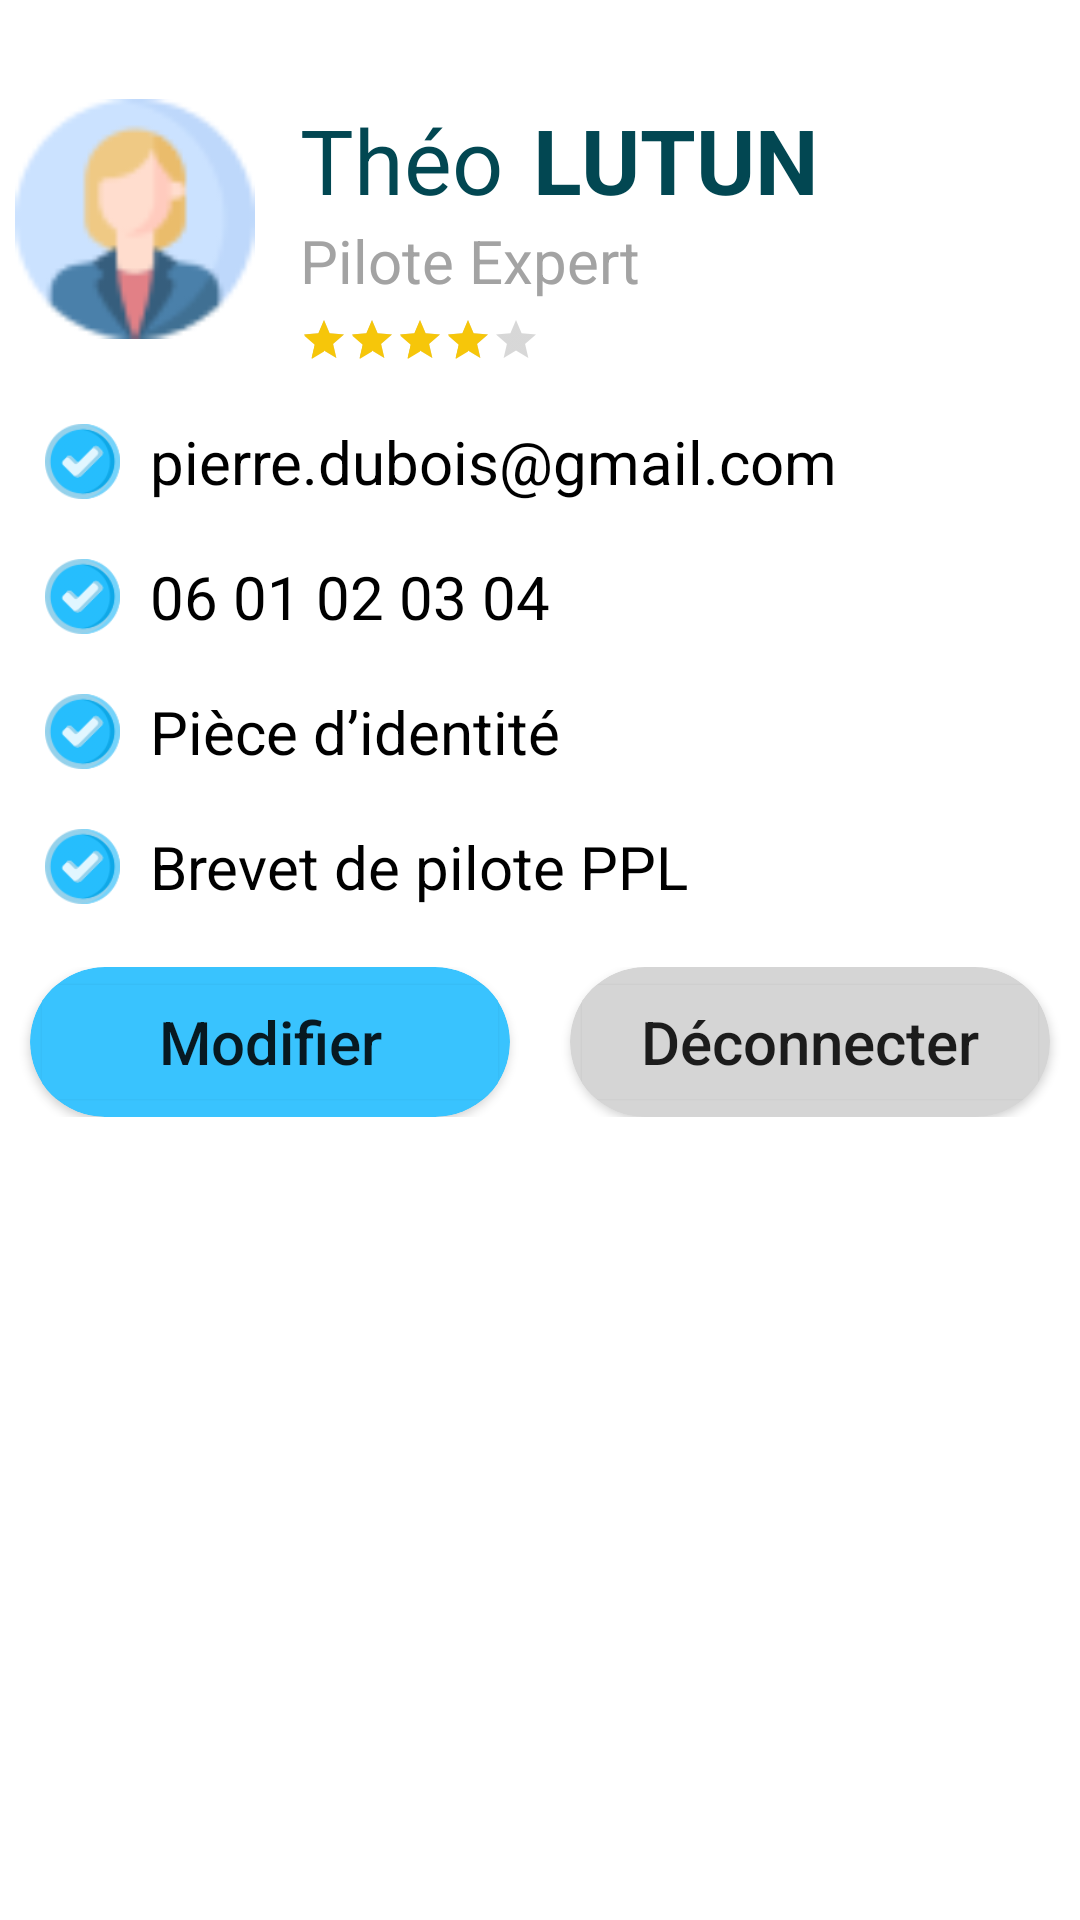

Reconstruct the res/layout file that produces this screen, plus the resources it refers to.
<!-- AndroidManifest.xml: application theme Theme.BlaBlaPlane -->
<!-- res/layout/fragment_profile.xml -->
<?xml version="1.0" encoding="utf-8"?>
<FrameLayout xmlns:android="http://schemas.android.com/apk/res/android"
    xmlns:app="http://schemas.android.com/apk/res-auto"
    xmlns:tools="http://schemas.android.com/tools"
    android:layout_width="match_parent"
    android:layout_height="match_parent"
    tools:context=".fragments.FragmentProfile">

    <androidx.constraintlayout.widget.ConstraintLayout
        android:layout_width="match_parent"
        android:layout_height="match_parent">

        <androidx.constraintlayout.widget.ConstraintLayout
            android:id="@+id/profile_summary"
            android:layout_width="match_parent"
            android:layout_height="wrap_content"
            android:layout_marginHorizontal="5sp"
            android:orientation="horizontal"
            app:layout_constraintBottom_toBottomOf="parent"
            app:layout_constraintEnd_toEndOf="parent"
            app:layout_constraintStart_toStartOf="parent"
            app:layout_constraintTop_toTopOf="parent"
            app:layout_constraintVertical_bias="0.060000002">

            <ImageView
                android:id="@+id/picture_profile"
                android:layout_width="80sp"
                android:layout_height="80sp"
                android:contentDescription="@string/namePilot"
                android:src="@drawable/pp_default"
                app:layout_constraintStart_toStartOf="parent"
                app:layout_constraintTop_toTopOf="parent" />

            <TextView
                android:id="@+id/first_name"
                android:layout_width="wrap_content"
                android:layout_height="wrap_content"
                android:layout_marginStart="15dp"
                android:text="@string/namePilot"
                android:textColor="@color/blue_fancy"
                android:textSize="30sp"
                app:layout_constraintStart_toEndOf="@id/picture_profile"
                app:layout_constraintTop_toTopOf="parent" />

            <TextView
                android:id="@+id/last_name"
                android:layout_width="wrap_content"
                android:layout_height="wrap_content"
                android:layout_marginStart="10dp"
                android:text="@string/surnamePilot"
                android:textColor="@color/blue_fancy"
                android:textSize="30sp"
                android:textStyle="bold"
                app:layout_constraintStart_toEndOf="@id/first_name"
                app:layout_constraintTop_toTopOf="@id/first_name" />

            <TextView
                android:id="@+id/person_title"
                android:layout_width="wrap_content"
                android:layout_height="wrap_content"
                android:text="@string/pilot_expert"
                android:textColor="#a3a3a3"
                android:textSize="20sp"
                app:layout_constraintBottom_toBottomOf="parent"
                app:layout_constraintStart_toStartOf="@id/first_name"
                app:layout_constraintTop_toBottomOf="@id/first_name"
                app:layout_constraintVertical_bias="0.0" />

            <RatingBar
                android:id="@+id/ratingBar"
                style="?android:attr/ratingBarStyleSmall"
                android:layout_width="wrap_content"
                android:layout_height="wrap_content"
                android:layout_marginTop="5sp"
                android:numStars="5"
                android:rating="4"
                android:theme="@style/customRatingBar"
                app:layout_constraintBottom_toBottomOf="parent"
                app:layout_constraintStart_toStartOf="@id/first_name"
                app:layout_constraintTop_toBottomOf="@+id/person_title"
                app:layout_constraintVertical_bias="0.94" />

        </androidx.constraintlayout.widget.ConstraintLayout>

        <androidx.constraintlayout.widget.ConstraintLayout
            android:id="@+id/profile_informations"
            android:layout_width="match_parent"
            android:layout_height="wrap_content"
            android:layout_marginHorizontal="5sp"
            android:layout_marginVertical="10dp"
            android:orientation="horizontal"
            app:layout_constraintStart_toStartOf="parent"
            app:layout_constraintTop_toBottomOf="@id/profile_summary">

            <ImageView
                android:id="@+id/checkbox_1"
                android:layout_width="45sp"
                android:layout_height="45sp"
                android:contentDescription="@string/email"
                android:paddingVertical="10dp"
                android:src="@drawable/checked_box"
                app:layout_constraintStart_toStartOf="parent"
                app:layout_constraintTop_toTopOf="parent" />

            <TextView
                android:id="@+id/email_user"
                android:layout_width="wrap_content"
                android:layout_height="wrap_content"
                android:text="@string/emailExample"
                android:textColor="@color/black"
                android:textSize="20sp"
                app:layout_constraintBottom_toBottomOf="@+id/checkbox_1"
                app:layout_constraintStart_toEndOf="@id/checkbox_1"
                app:layout_constraintTop_toTopOf="parent" />

            <ImageView
                android:id="@+id/checkbox_2"
                android:layout_width="45sp"
                android:layout_height="45sp"
                android:contentDescription="@string/phone"
                android:paddingVertical="10dp"
                android:src="@drawable/checked_box"
                app:layout_constraintStart_toStartOf="@id/checkbox_1"
                app:layout_constraintTop_toBottomOf="@id/checkbox_1" />

            <TextView
                android:id="@+id/phone_number"
                android:layout_width="wrap_content"
                android:layout_height="wrap_content"
                android:text="@string/phoneNumber"
                android:textColor="@color/black"
                android:textSize="20sp"
                app:layout_constraintBottom_toBottomOf="@+id/checkbox_2"
                app:layout_constraintStart_toEndOf="@id/checkbox_2"
                app:layout_constraintTop_toBottomOf="@+id/checkbox_1" />

            <ImageView
                android:id="@+id/checkbox_3"
                android:layout_width="45sp"
                android:layout_height="45sp"
                android:contentDescription="@string/identity"
                android:paddingVertical="10dp"
                android:src="@drawable/checked_box"
                app:layout_constraintStart_toStartOf="@id/checkbox_1"
                app:layout_constraintTop_toBottomOf="@id/checkbox_2" />

            <TextView
                android:id="@+id/textView2"
                android:layout_width="wrap_content"
                android:layout_height="wrap_content"
                android:text="@string/identity"
                android:textColor="@color/black"
                android:textSize="20sp"
                app:layout_constraintBottom_toBottomOf="@+id/checkbox_3"
                app:layout_constraintStart_toEndOf="@id/checkbox_3"
                app:layout_constraintTop_toBottomOf="@+id/checkbox_2" />

            <ImageView
                android:id="@+id/checkbox_4"
                android:layout_width="45sp"
                android:layout_height="45sp"
                android:contentDescription="@string/pilot_license"
                android:paddingVertical="10dp"
                android:src="@drawable/checked_box"
                app:layout_constraintStart_toStartOf="@id/checkbox_1"
                app:layout_constraintTop_toBottomOf="@id/checkbox_3" />

            <TextView
                android:id="@+id/textView3"
                android:layout_width="wrap_content"
                android:layout_height="wrap_content"
                android:text="@string/pilot_license"
                android:textColor="@color/black"
                android:textSize="20sp"
                app:layout_constraintBottom_toBottomOf="@+id/checkbox_4"
                app:layout_constraintStart_toEndOf="@id/checkbox_4"
                app:layout_constraintTop_toBottomOf="@+id/checkbox_3" />

        </androidx.constraintlayout.widget.ConstraintLayout>

        <LinearLayout
            android:id="@+id/linearLayout4"
            android:layout_width="match_parent"
            android:layout_height="50dp"
            app:layout_constraintBottom_toBottomOf="parent"
            app:layout_constraintEnd_toEndOf="parent"
            app:layout_constraintStart_toStartOf="parent"
            app:layout_constraintTop_toBottomOf="@+id/profile_informations"
            app:layout_constraintVertical_bias="0.04">

            <androidx.cardview.widget.CardView
                android:id="@+id/modifyButtonLayout"
                android:layout_width="0dp"
                android:layout_height="match_parent"
                android:layout_marginHorizontal="10dp"
                android:layout_weight="1"
                android:backgroundTint="@color/blue_primary"
                app:cardCornerRadius="30dp">

                <Button
                    android:id="@+id/modifyButton"
                    android:layout_width="match_parent"
                    android:layout_height="match_parent"
                    android:backgroundTint="@color/blue_primary"
                    android:outlineSpotShadowColor="@color/blue_primary"
                    android:text="@string/modify"
                    android:textAllCaps="false"
                    android:textSize="20sp" />
            </androidx.cardview.widget.CardView>

            <androidx.cardview.widget.CardView
                android:layout_width="0dp"
                android:layout_height="match_parent"
                android:layout_marginHorizontal="10dp"
                android:layout_weight="1"
                android:backgroundTint="@color/light_grey"
                app:cardCornerRadius="30dp">

                <Button
                    android:id="@+id/logoutButton"
                    android:layout_width="match_parent"
                    android:layout_height="match_parent"
                    android:backgroundTint="@color/light_grey"
                    android:outlineSpotShadowColor="@color/light_grey"
                    android:text="@string/logout"
                    android:textAllCaps="false"
                    android:textSize="20sp" />
            </androidx.cardview.widget.CardView>
        </LinearLayout>

        <ListView
            android:id="@+id/aircraft_list"
            android:layout_width="match_parent"
            android:layout_height="170sp"
            android:layout_marginHorizontal="15sp"
            android:layout_marginTop="15sp"
            android:clickable="false"
            android:divider="@null"
            app:layout_constraintTop_toBottomOf="@+id/linearLayout4" />

    </androidx.constraintlayout.widget.ConstraintLayout>
</FrameLayout>
<!-- resources referenced by this layout -->
<resources>
  <color name="black">#FF000000</color>
  <color name="blue_fancy">#024752</color>
  <color name="blue_primary">#39c3fe</color>
  <color name="light_grey">#D5D5D5</color>
  <!-- drawable checked_box: png bitmap (drawable, 6121 bytes) -->
  <!-- drawable pp_default: png bitmap (drawable, 3126 bytes) -->
  <string name="email">E-mail</string>
  <string name="emailExample">pierre.dubois@gmail.com</string>
  <string name="identity">Pièce d’identité</string>
  <string name="logout">Déconnecter</string>
  <string name="modify">Modifier</string>
  <string name="namePilot">Théo</string>
  <string name="phone">Téléphone</string>
  <string name="phoneNumber">06 01 02 03 04</string>
  <string name="pilot_expert">Pilote Expert</string>
  <string name="pilot_license">Brevet de pilote PPL</string>
  
      /* Payment */
  <string name="surnamePilot">LUTUN</string>
  <style name="customRatingBar">
          <item name="colorControlActivated">#f6c60a</item>
      </style>
  <style name="Theme.BlaBlaPlane" parent="Theme.MaterialComponents.DayNight.NoActionBar">
          
          <item name="colorPrimary">@color/blue_principal</item>
          <item name="colorPrimaryVariant">@color/blue</item>
          <item name="colorOnPrimary">@color/white</item>
          
          <item name="colorSecondary">@color/teal_200</item>
          <item name="colorSecondaryVariant">@color/teal_700</item>
          <item name="colorOnSecondary">@color/black</item>
          
          <item name="android:statusBarColor">?attr/colorPrimaryVariant</item>
          
      </style>
  <color name="white">#FFFFFFFF</color>
  <color name="teal_200">#FF03DAC5</color>
  <color name="teal_700">#FF018786</color>
</resources>
